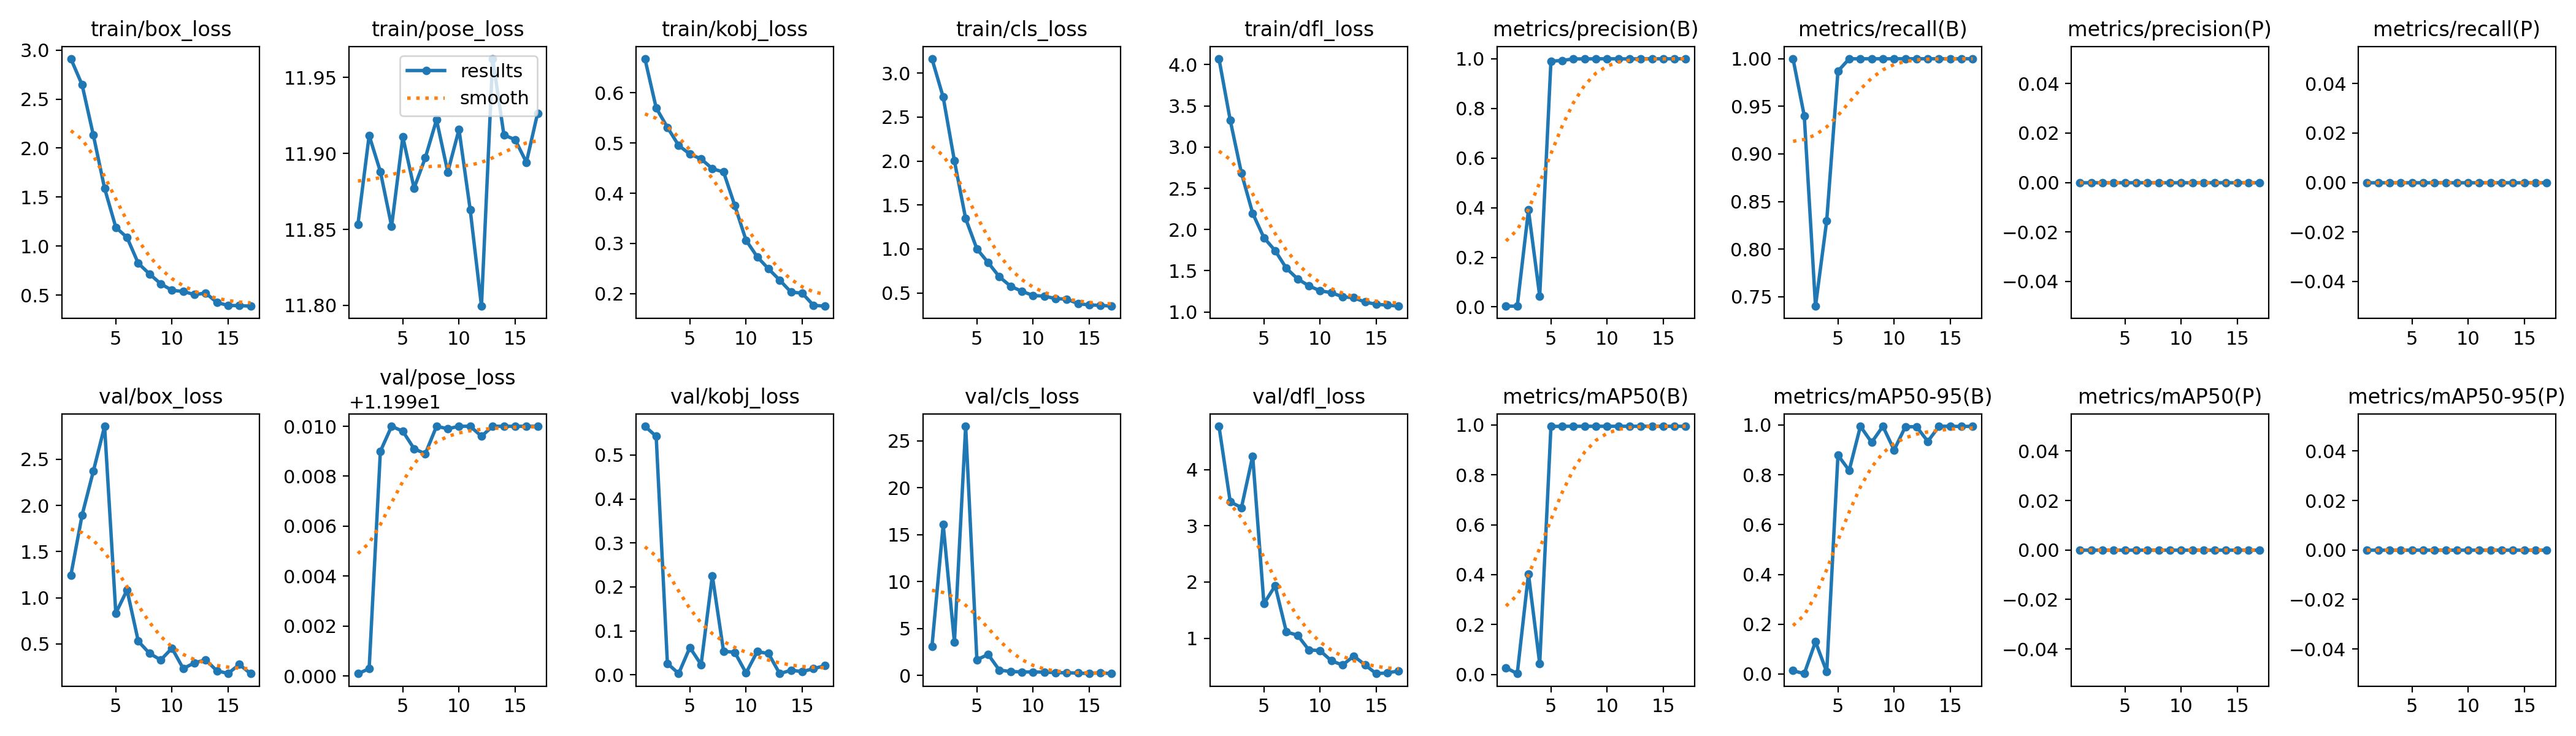

Values plotted in this chart, from the file beside it:
epoch, time, train/box_loss, train/pose_loss, train/kobj_loss, train/cls_loss, train/dfl_loss, metrics/precision(B), metrics/recall(B), metrics/mAP50(B), metrics/mAP50-95(B), metrics/precision(P), metrics/recall(P), metrics/mAP50(P), metrics/mAP50-95(P), val/box_loss, val/pose_loss, val/kobj_loss, val/cls_loss, val/dfl_loss, lr/pg0, lr/pg1, lr/pg2
1, 35.27, 2.912, 11.85, 0.6677, 3.163, 4.071, 0.00333, 1, 0.0272, 0.01353, 0, 0, 0, 0, 1.246, 11.99, 0.5656, 3.078, 4.772, 0.00066, 0.00066, 0.00066
2, 69.19, 2.645, 11.91, 0.5699, 2.726, 3.327, 0.00313, 0.94, 0.00311, 0.00141, 0, 0, 0, 0, 1.897, 11.99, 0.5428, 16.07, 3.427, 0.001314, 0.001314, 0.001314
3, 102.5, 2.132, 11.89, 0.5312, 2.001, 2.684, 0.3903, 0.74, 0.4029, 0.1298, 0, 0, 0, 0, 2.372, 12, 0.02581, 3.527, 3.325, 0.001954, 0.001954, 0.001954
4, 135.9, 1.59, 11.85, 0.4952, 1.345, 2.197, 0.04331, 0.83, 0.04264, 0.0087, 0, 0, 0, 0, 2.858, 12, 0.00277, 26.56, 4.242, 0.001941, 0.001941, 0.001941
5, 168.7, 1.191, 11.91, 0.4779, 1.001, 1.901, 0.99, 0.987, 0.9944, 0.8788, 0, 0, 0, 0, 0.8334, 12, 0.06209, 1.659, 1.615, 0.001921, 0.001921, 0.001921
6, 201.1, 1.088, 11.88, 0.4683, 0.8452, 1.744, 0.9925, 1, 0.995, 0.8176, 0, 0, 0, 0, 1.084, 12, 0.02325, 2.229, 1.933, 0.001901, 0.001901, 0.001901
7, 233.8, 0.824, 11.9, 0.4488, 0.6834, 1.53, 0.9991, 1, 0.995, 0.995, 0, 0, 0, 0, 0.5298, 12, 0.2254, 0.5577, 1.112, 0.001881, 0.001881, 0.001881
8, 267.5, 0.7155, 11.92, 0.4422, 0.5761, 1.401, 0.9989, 1, 0.995, 0.9302, 0, 0, 0, 0, 0.398, 12, 0.05341, 0.4076, 1.053, 0.001861, 0.001861, 0.001861
9, 301.1, 0.6148, 11.89, 0.3755, 0.5183, 1.317, 0.9994, 1, 0.995, 0.995, 0, 0, 0, 0, 0.3267, 12, 0.05114, 0.3627, 0.792, 0.001842, 0.001842, 0.001842
10, 335.8, 0.5485, 11.92, 0.3066, 0.471, 1.257, 0.9995, 1, 0.995, 0.8996, 0, 0, 0, 0, 0.454, 12, 0.00412, 0.3586, 0.7799, 0.001822, 0.001822, 0.001822
11, 369.5, 0.537, 11.86, 0.2733, 0.4626, 1.235, 0.9993, 1, 0.995, 0.993, 0, 0, 0, 0, 0.2334, 12, 0.05264, 0.3432, 0.599, 0.001802, 0.001802, 0.001802
12, 402.4, 0.505, 11.8, 0.2496, 0.4357, 1.184, 0.999, 1, 0.995, 0.9932, 0, 0, 0, 0, 0.2949, 12, 0.04841, 0.2931, 0.5224, 0.001782, 0.001782, 0.001782
13, 435.9, 0.5204, 11.96, 0.227, 0.428, 1.173, 0.9995, 1, 0.995, 0.9342, 0, 0, 0, 0, 0.328, 12, 0.00249, 0.2712, 0.6833, 0.001762, 0.001762, 0.001762
14, 469.1, 0.4247, 11.91, 0.2032, 0.3794, 1.12, 0.9995, 1, 0.995, 0.995, 0, 0, 0, 0, 0.2086, 12, 0.01035, 0.2456, 0.5269, 0.001743, 0.001743, 0.001743
15, 502.4, 0.3938, 11.91, 0.2011, 0.3623, 1.093, 0.9993, 1, 0.995, 0.995, 0, 0, 0, 0, 0.1805, 12, 0.00724, 0.1851, 0.3692, 0.001723, 0.001723, 0.001723
16, 535.6, 0.3924, 11.89, 0.177, 0.3588, 1.084, 0.9995, 1, 0.995, 0.9943, 0, 0, 0, 0, 0.278, 12, 0.01378, 0.2783, 0.3833, 0.001703, 0.001703, 0.001703
17, 569.7, 0.3864, 11.93, 0.1751, 0.3489, 1.07, 0.9995, 1, 0.995, 0.995, 0, 0, 0, 0, 0.1779, 12, 0.02065, 0.1774, 0.4185, 0.001683, 0.001683, 0.001683
